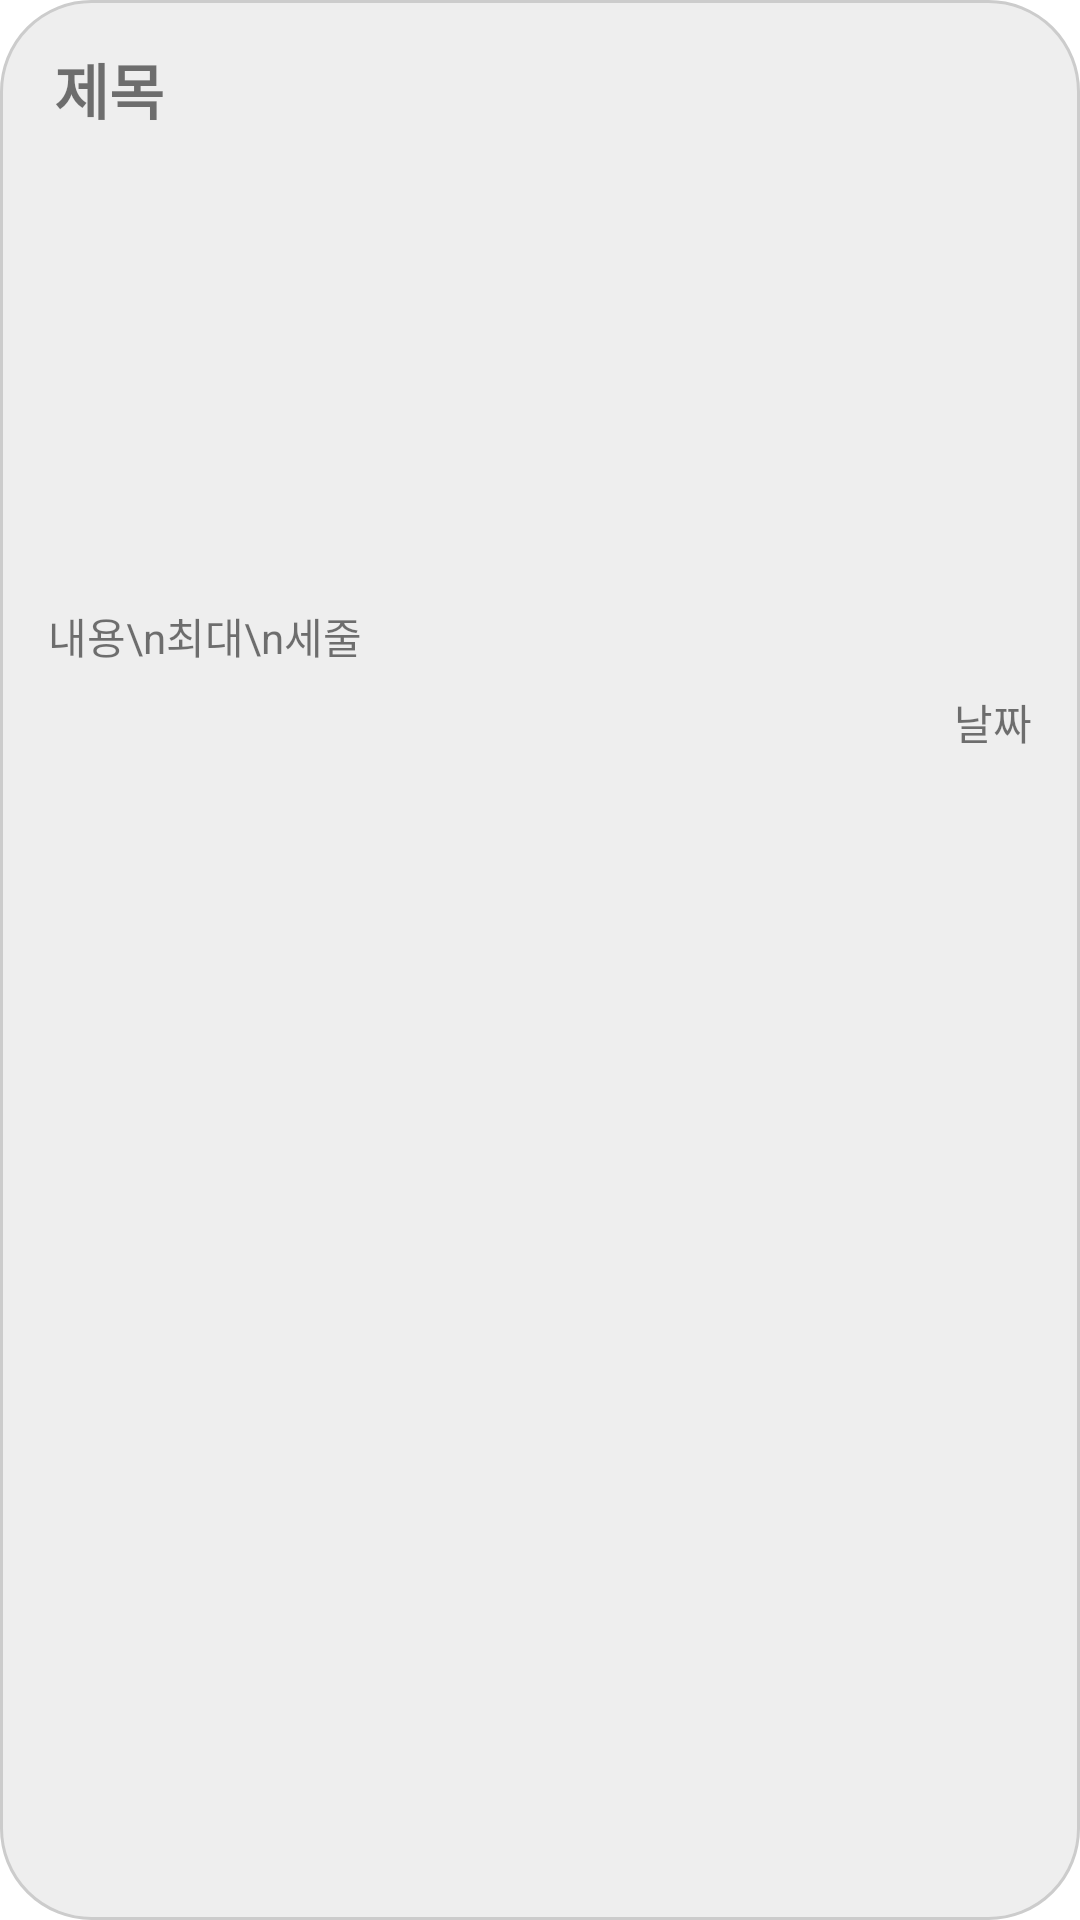

This screen was rendered from an Android layout file. Write that file and the resources it references.
<!-- AndroidManifest.xml: application theme Theme.MemoForDaeRi -->
<!-- res/layout/memo_recycler.xml -->
<?xml version="1.0" encoding="utf-8"?>
<androidx.constraintlayout.widget.ConstraintLayout xmlns:android="http://schemas.android.com/apk/res/android"
    android:layout_width="match_parent"
    android:layout_height="wrap_content"
    android:layout_margin="5dp"
    android:background="@drawable/corner_border"
    xmlns:app="http://schemas.android.com/apk/res-auto">

    <TextView
        android:id="@+id/memoTitle"
        android:layout_width="0dp"
        android:layout_height="wrap_content"
        android:layout_marginStart="18dp"
        android:layout_marginTop="15dp"
        android:layout_marginEnd="18dp"
        android:ellipsize="end"
        android:textStyle="bold"
        android:textSize="20dp"
        android:maxLines="1"
        android:text="제목"
        app:layout_constraintEnd_toEndOf="parent"
        app:layout_constraintHorizontal_bias="0.0"
        app:layout_constraintStart_toStartOf="parent"
        app:layout_constraintTop_toTopOf="parent" />

    <TextView
        android:id="@+id/memoContent"
        android:layout_width="0dp"
        android:layout_height="wrap_content"
        android:layout_marginStart="16dp"
        android:layout_marginTop="16dp"
        android:layout_marginEnd="16dp"
        android:layout_marginBottom="40dp"
        android:ellipsize="end"
        android:maxLines="1"
        android:text="내용\n최대\n세줄"
        app:layout_constraintBottom_toBottomOf="parent"
        app:layout_constraintEnd_toEndOf="parent"
        app:layout_constraintHorizontal_bias="0.0"
        app:layout_constraintStart_toStartOf="parent"
        app:layout_constraintTop_toBottomOf="@+id/memoTitle"
        app:layout_constraintVertical_bias="0.272" />

    <TextView
        android:id="@+id/memoDate"
        android:layout_width="wrap_content"
        android:layout_height="wrap_content"
        android:layout_marginStart="16dp"
        android:layout_marginTop="8dp"
        android:layout_marginEnd="16dp"
        android:text="날짜"
        app:layout_constraintBottom_toBottomOf="parent"
        app:layout_constraintEnd_toEndOf="parent"
        app:layout_constraintTop_toBottomOf="@+id/memoContent"
        app:layout_constraintVertical_bias="0.0" />


</androidx.constraintlayout.widget.ConstraintLayout>
<!-- resources referenced by this layout -->
<resources>
  <!-- drawable corner_border (drawable) -->
  <?xml version="1.0" encoding="utf-8"?>
  <shape
      xmlns:android="http://schemas.android.com/apk/res/android"
      android:shape="rectangle">
      <solid android:color="#EEEEEE" />
      <stroke android:color="#CCCCCC" android:width="1dp" />
      <corners android:radius="30dp" />
  </shape>
  <style name="Theme.MemoForDaeRi" parent="Theme.MaterialComponents.DayNight.DarkActionBar">
          
          <item name="colorPrimary">@color/purple_500</item>
          <item name="colorPrimaryVariant">@color/purple_700</item>
          <item name="colorOnPrimary">@color/white</item>
          
          <item name="colorSecondary">@color/teal_200</item>
          <item name="colorSecondaryVariant">@color/teal_700</item>
          <item name="colorOnSecondary">@color/black</item>
          
          <item name="android:statusBarColor" tools:targetApi="l">?attr/colorPrimaryVariant</item>
          
      </style>
  <!-- not gathered from this repository: default colours our renderer supplied (Android Studio template values) -->
  <color name="purple_500">#FF6200EE</color>
  <color name="purple_700">#FF3700B3</color>
  <color name="teal_200">#FF03DAC5</color>
  <color name="teal_700">#FF018786</color>
  <color name="black">#FF000000</color>
  <color name="white">#FFFFFFFF</color>
</resources>
